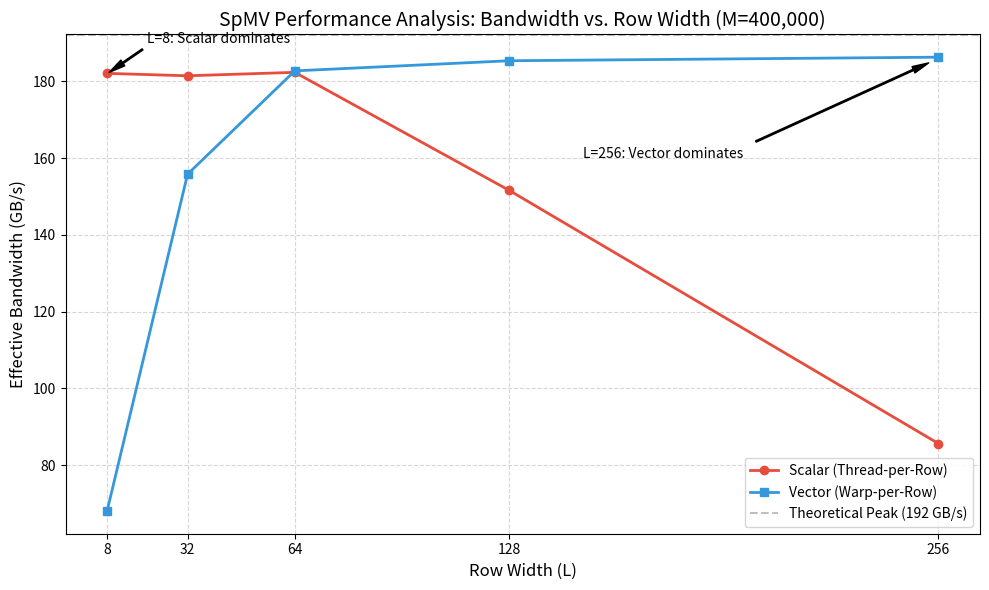

This chart was generated by the following Python code:
import matplotlib.pyplot as plt
import numpy as np


L_widths = [8, 32, 64, 128, 256]
scalar_bandwidth = [182.11, 181.48, 182.38, 151.59, 85.61]
vector_bandwidth = [68.02, 155.82, 182.76, 185.40, 186.33]

plt.figure(figsize=(10, 6))


plt.plot(L_widths, scalar_bandwidth, 'o-', label='Scalar (Thread-per-Row)', color='#e74c3c', linewidth=2)
plt.plot(L_widths, vector_bandwidth, 's-', label='Vector (Warp-per-Row)', color='#3498db', linewidth=2)


plt.axhline(y=192, color='gray', linestyle='--', alpha=0.5, label='Theoretical Peak (192 GB/s)')


plt.title('SpMV Performance Analysis: Bandwidth vs. Row Width (M=400,000)', fontsize=14)
plt.xlabel('Row Width (L)', fontsize=12)
plt.ylabel('Effective Bandwidth (GB/s)', fontsize=12)
plt.xticks(L_widths)
plt.grid(True, which='both', linestyle='--', alpha=0.5)
plt.legend()


plt.annotate('L=8: Scalar dominates', xy=(8, 182), xytext=(20, 190),
             arrowprops=dict(facecolor='black', shrink=0.05, width=1, headwidth=5))
plt.annotate('L=256: Vector dominates', xy=(256, 186), xytext=(150, 160),
             arrowprops=dict(facecolor='black', shrink=0.05, width=1, headwidth=5))

plt.tight_layout()
plt.show()
